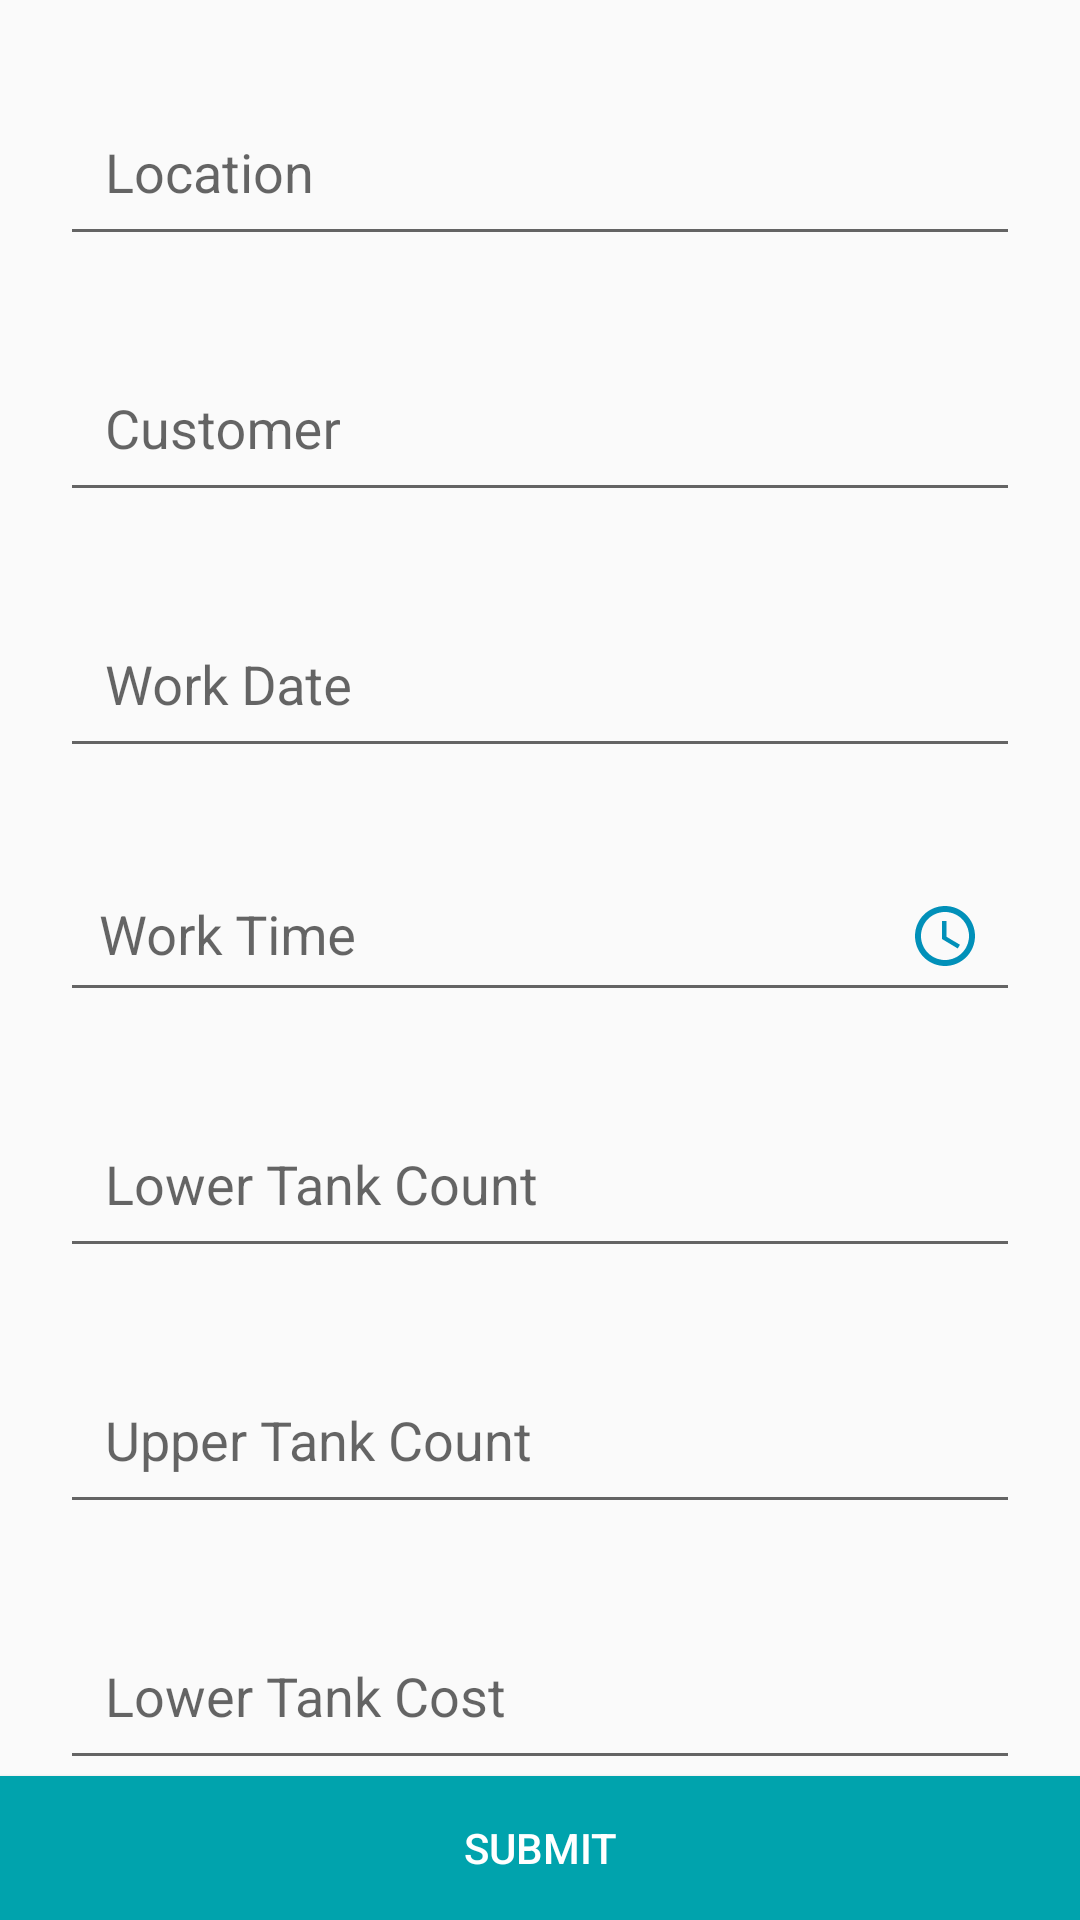

This screen was rendered from an Android layout file. Write that file and the resources it references.
<!-- AndroidManifest.xml: application theme AppTheme -->
<!-- res/layout/fragment_add_schedule_work.xml -->
<?xml version="1.0" encoding="utf-8"?>
<RelativeLayout xmlns:android="http://schemas.android.com/apk/res/android"
    xmlns:tools="http://schemas.android.com/tools"
    android:layout_width="match_parent"
    android:layout_height="match_parent"
    android:orientation="vertical"
    tools:context=".fragment.AddWorkFragment">

    <android.support.v4.widget.NestedScrollView
        android:layout_width="match_parent"
        android:layout_height="match_parent"
        android:layout_above="@id/btnSubmit"
        android:layout_marginBottom="5dp">

        <LinearLayout
            android:layout_width="match_parent"
            android:layout_height="wrap_content"
            android:orientation="vertical">

            <android.support.design.widget.TextInputLayout
                android:layout_width="match_parent"
                android:layout_height="wrap_content"
                android:layout_marginLeft="20dp"
                android:layout_marginTop="20dp"
                android:layout_marginRight="20dp">

                <EditText
                    android:id="@+id/edLocation"
                    android:layout_width="match_parent"
                    android:layout_height="wrap_content"
                    android:editable="false"
                    android:hint="Location"
                    android:inputType="none"
                    android:maxLines="1"
                    android:padding="15dp"
                    android:singleLine="true" />
            </android.support.design.widget.TextInputLayout>

            <android.support.design.widget.TextInputLayout
                android:layout_width="match_parent"
                android:layout_height="wrap_content"
                android:layout_marginLeft="20dp"
                android:layout_marginTop="20dp"
                android:layout_marginRight="20dp">
                <EditText
                    android:id="@+id/edCustomer"
                    android:layout_width="match_parent"
                    android:layout_height="wrap_content"
                    android:editable="false"
                    android:hint="Customer"
                    android:inputType="none"
                    android:maxLines="1"
                    android:padding="15dp"
                    android:singleLine="true" />
            </android.support.design.widget.TextInputLayout>

            <android.support.design.widget.TextInputLayout
                android:layout_width="match_parent"
                android:layout_height="wrap_content"
                android:layout_marginLeft="20dp"
                android:layout_marginTop="20dp"
                android:layout_marginRight="20dp">

                <EditText
                    android:id="@+id/edDate"
                    android:layout_width="match_parent"
                    android:layout_height="wrap_content"
                    android:editable="false"
                    android:hint="Work Date"
                    android:inputType="none"
                    android:maxLines="1"
                    android:drawableRight="@drawable/ic_date"
                    android:padding="15dp"
                    android:singleLine="true" />
            </android.support.design.widget.TextInputLayout>

            <TextView
                android:id="@+id/tvDate"
                android:layout_width="wrap_content"
                android:layout_height="wrap_content"
                android:visibility="gone" />

            <android.support.design.widget.TextInputLayout
                android:layout_width="match_parent"
                android:layout_height="wrap_content"
                android:layout_marginLeft="20dp"
                android:layout_marginTop="20dp"
                android:visibility="gone"
                android:layout_marginRight="20dp">

                <EditText
                    android:id="@+id/edNextDate"
                    android:layout_width="match_parent"
                    android:layout_height="wrap_content"
                    android:drawableRight="@drawable/ic_date"
                    android:editable="false"
                    android:hint="Next Date"
                    android:inputType="none"
                    android:visibility="gone"
                    android:maxLines="1"
                    android:padding="15dp"
                    android:singleLine="true" />
            </android.support.design.widget.TextInputLayout>

            <TextView
                android:id="@+id/tvNextDate"
                android:layout_width="wrap_content"
                android:layout_height="wrap_content"
                android:visibility="gone" />


            <android.support.design.widget.TextInputLayout
                android:layout_width="match_parent"
                android:layout_height="wrap_content"
                android:layout_marginLeft="20dp"
                android:layout_marginTop="20dp"
                android:layout_marginRight="20dp">

                <EditText
                    android:id="@+id/edTime"
                    android:layout_width="match_parent"
                    android:layout_height="wrap_content"
                    android:drawableRight="@drawable/ic_time"
                    android:drawablePadding="10dp"
                    android:editable="false"
                    android:inputType="none"
                    android:hint="Work Time"
                    android:maxLines="1"
                    android:padding="13dp"
                    android:singleLine="true" />

            </android.support.design.widget.TextInputLayout>

            <android.support.design.widget.TextInputLayout
                android:layout_width="match_parent"
                android:layout_height="wrap_content"
                android:layout_marginLeft="20dp"
                android:layout_marginTop="20dp"
                android:layout_marginRight="20dp">

                <EditText
                    android:id="@+id/edLowerTank"
                    android:layout_width="match_parent"
                    android:layout_height="wrap_content"
                    android:editable="false"
                    android:hint="Lower Tank Count"
                    android:inputType="number"
                    android:maxLines="1"
                    android:padding="15dp"
                    android:singleLine="true" />
            </android.support.design.widget.TextInputLayout>

            <android.support.design.widget.TextInputLayout
                android:layout_width="match_parent"
                android:layout_height="wrap_content"
                android:layout_marginLeft="20dp"
                android:layout_marginTop="20dp"
                android:layout_marginRight="20dp">

                <EditText
                    android:id="@+id/edUpperTank"
                    android:layout_width="match_parent"
                    android:layout_height="wrap_content"
                    android:editable="false"
                    android:hint="Upper Tank Count"
                    android:inputType="number"
                    android:maxLines="1"
                    android:padding="15dp"
                    android:singleLine="true" />
            </android.support.design.widget.TextInputLayout>

            <android.support.design.widget.TextInputLayout
                android:layout_width="match_parent"
                android:layout_height="wrap_content"
                android:layout_marginLeft="20dp"
                android:layout_marginTop="20dp"
                android:layout_marginRight="20dp">

                <EditText
                    android:id="@+id/edLowerTankCost"
                    android:layout_width="match_parent"
                    android:layout_height="wrap_content"
                    android:editable="false"
                    android:hint="Lower Tank Cost"
                    android:inputType="none"
                    android:maxLines="5"
                    android:padding="15dp"
                    android:singleLine="false" />
            </android.support.design.widget.TextInputLayout>

            <android.support.design.widget.TextInputLayout
                android:layout_width="match_parent"
                android:layout_height="wrap_content"
                android:layout_marginLeft="20dp"
                android:layout_marginTop="20dp"
                android:layout_marginRight="20dp">

                <EditText
                    android:id="@+id/edUpperTankCost"
                    android:layout_width="match_parent"
                    android:layout_height="wrap_content"
                    android:editable="false"
                    android:hint="Upper Tank Cost"
                    android:inputType="none"
                    android:maxLines="1"
                    android:padding="15dp"
                    android:singleLine="false" />
            </android.support.design.widget.TextInputLayout>

            <android.support.design.widget.TextInputLayout
                android:layout_width="match_parent"
                android:layout_height="wrap_content"
                android:layout_marginLeft="20dp"
                android:layout_marginTop="20dp"
                android:layout_marginRight="20dp">

                <EditText
                    android:id="@+id/edDiscount"
                    android:layout_width="match_parent"
                    android:layout_height="wrap_content"
                    android:hint="Discount(Amount)"
                    android:inputType="number"
                    android:maxLines="1"
                    android:padding="15dp"
                    android:singleLine="true" />
            </android.support.design.widget.TextInputLayout>

            <android.support.design.widget.TextInputLayout
                android:layout_width="match_parent"
                android:layout_height="wrap_content"
                android:layout_marginLeft="20dp"
                android:layout_marginTop="20dp"
                android:layout_marginRight="20dp">

                <EditText
                    android:id="@+id/edTotal"
                    android:layout_width="match_parent"
                    android:layout_height="wrap_content"
                    android:editable="false"
                    android:hint="Total Cost"
                    android:inputType="none"
                    android:maxLines="5"
                    android:padding="15dp"
                    android:singleLine="false" />
            </android.support.design.widget.TextInputLayout>

            <TextView
                android:id="@+id/tv_assignEmployee"
                android:layout_width="match_parent"
                android:layout_height="wrap_content"
                android:layout_marginLeft="20dp"
                android:layout_marginTop="20dp"
                android:layout_marginRight="20dp"
                android:layout_marginBottom="20dp"
                android:gravity="right"
                android:text="Assign Employee"
                android:textColor="@color/colorPrimaryDark"
                android:textSize="16sp" />

            <android.support.v7.widget.RecyclerView
                android:id="@+id/recyclerView"
                android:layout_width="match_parent"
                android:layout_height="match_parent" />

        </LinearLayout>
    </android.support.v4.widget.NestedScrollView>

    <Button
        android:id="@+id/btnSubmit"
        android:layout_width="match_parent"
        android:layout_height="wrap_content"
        android:layout_alignParentBottom="true"
        android:background="@color/colorPrimary"
        android:text="Submit"
        android:textColor="@color/colorWhite" />


</RelativeLayout>
<!-- resources referenced by this layout -->
<resources>
  <color name="colorPrimary">#00A3AD</color>
  <color name="colorPrimaryDark">#018d96</color>
  <color name="colorWhite">#FFFFFF</color>
  <!-- drawable ic_time (drawable-anydpi) -->
  <vector xmlns:android="http://schemas.android.com/apk/res/android"
      android:width="24dp"
      android:height="24dp"
      android:viewportWidth="24"
      android:viewportHeight="24"
      android:tint="#0190B9">
      <path
          android:fillColor="#FF000000"
          android:pathData="M11.99,2C6.47,2 2,6.48 2,12s4.47,10 9.99,10C17.52,22 22,17.52 22,12S17.52,2 11.99,2zM12,20c-4.42,0 -8,-3.58 -8,-8s3.58,-8 8,-8 8,3.58 8,8 -3.58,8 -8,8zM12.5,7H11v6l5.25,3.15 0.75,-1.23 -4.5,-2.67z"/>
  </vector>
  <style name="AppTheme" parent="Theme.AppCompat.Light.DarkActionBar">
          
          <item name="colorPrimary">@color/colorPrimary</item>
          <item name="colorPrimaryDark">@color/colorPrimaryDark</item>
          <item name="colorAccent">@color/colorAccent</item>
      </style>
  <color name="colorAccent">#004D81</color>
</resources>
